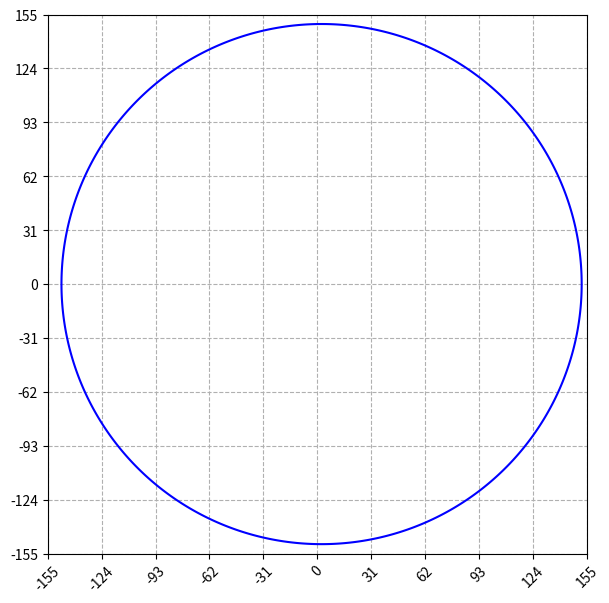

Here is the Python script that generated this plot:
#!/usr/bin/bash
#!/usr/bin/env python3

import numpy as np
from matplotlib import pyplot as plt
from matplotlib import animation
import math
import time
import sys
import os

x = np.linspace(-155.0, 155.0, 1000)
y = np.linspace(-155.0, 155.0, 1000)
  
X, Y = np.meshgrid(x,y)
 
F = ((X-2.49973)/149.595)**2 + ((Y-0.0)/149.574)**2 - 1.0
  
fig, ax = plt.subplots()
ax.contour(X,Y,F,[0],colors='b')
ax.set_aspect(1)
  
plt.xlim(-155.0, 155.0)
plt.ylim(-155.0, 155.0)
plt.xticks(np.arange(-155.0, 155.0 + 1.0, 31.0),rotation=45)
plt.yticks(np.arange(-155.0, 155.0 + 1.0, 31.0))
plt.grid(linestyle='--')

fig.set_dpi(100)
fig.set_size_inches(12.5, 7)

patch = [0, 1, 2, 3]
patch[0] = plt.Circle((-5, 5), 4.0, fc='c')
patch[1] = plt.Circle((-5, 5), 14.5, fc='y')
patch[2] = plt.Circle((-5, 5), 1.5, fc='b')
patch[3] = plt.Circle((-5, 5), 1.5, fc='b')

def init():
    patch[0].center = (152.1, 0)
    patch[1].center = (0, 0)
    patch[2].center = (5.0, 0)
    patch[3].center = (0.0, 0)
    ax.add_patch(patch[0])
    ax.add_patch(patch[1])
    ax.add_patch(patch[2])
    ax.add_patch(patch[3])
    ax.set_xlabel("Distance * 1E-09 meters")
    ax.set_ylabel("Distance * 1E-09 meters")

    fig.suptitle("View of the Earth's Elliptical Orbit (e=0.0167) from the Ecliptic North Pole", fontsize=14)

    ax.annotate('focus 2, 5E09 m left of the origin', xy=(7.5, 2.5), xytext=(36, 31), color='b',
    arrowprops=dict(ec='b',
    width=0.7, headwidth=4, headlength=4, shrink=0.05))

    ax.annotate('focus 1, center of the sun, i.e. coordinate system origin', xy=(0.0, 2.5), xytext=(0, 42.5), color='b',
    arrowprops=dict(ec='b',
    width=0.7, headwidth=4, headlength=4, shrink=0.05))

    bbox_props = dict(boxstyle="round", fc=(1.0, 1.0, 1.0), ec="g", lw=1)
    t = ax.text(283, 155.0, "The Sun should be 30X larger than shown for the size ratio of", ha="center", va="center", rotation=0,
        size=8,color='g', bbox=bbox_props)
    bb = t.get_bbox_patch()
    bb.set_boxstyle("round", pad=0.6)

    bbox_props = dict(boxstyle="round", fc=(1.0, 1.0, 1.0), ec="g", lw=1)
    t = ax.text(229.0, 124.0, "the Sun and Earth to be correct", ha="center", va="center", rotation=0,
        size=8,color='g', bbox=bbox_props)
    bb = t.get_bbox_patch()
    bb.set_boxstyle("round", pad=0.6)

    bbox_props = dict(boxstyle="round", fc=(1.0, 1.0, 1.0), ec="g", lw=1)
    t = ax.text(284, 93.0, "Considering the dimensions of the coordinate system, the Sun", ha="center", va="center", rotation=0,
        size=8,color='g', bbox=bbox_props)
    bb = t.get_bbox_patch()
    bb.set_boxstyle("round", pad=0.6)

    bbox_props = dict(boxstyle="round", fc=(1.0, 1.0, 1.0), ec="g", lw=1)
    t = ax.text(274, 62.0, "and the Earth are shown 2.0E05 and 6.2E05 times larger", ha="center", va="center", rotation=0,
        size=8,color='g', bbox=bbox_props)
    bb = t.get_bbox_patch()
    bb.set_boxstyle("round", pad=0.6)

    bbox_props = dict(boxstyle="round", fc=(1.0, 1.0, 1.0), ec="g", lw=1)
    t = ax.text(312, 31.0, "than their actual sizes, respectively", ha="center", va="center", rotation=0,
        size=8,color='g', bbox=bbox_props)
    bb = t.get_bbox_patch()
    bb.set_boxstyle("round", pad=0.6)

    return patch,

def animate(i):
    
##  the negative eccentricity is troubling (?)
##  note the pos x axis is pointing to the helicentric longitude of 282.9 deg, THEREFORE THE VERNAL EQUINOX IS AT 77.1 DEG)

    if i == 1:
        bbox_props = dict(boxstyle="rarrow", fc=(1.0, 1.0, 1.0), ec="b", lw=1)
        t = ax.text(138.0, 0.0, "A", ha="center", va="center", rotation=0,
            size=8, bbox=bbox_props)
        bb = t.get_bbox_patch()
        bb.set_boxstyle("rarrow", pad=0.6)
        bbox_props = dict(boxstyle="round", fc=(1.0, 1.0, 1.0), ec="b", lw=1)
        t = ax.text(-333.0, -124.0, "A = Aphelion at Ecliptic Lon=282.9 & Lat=0.0", ha="center", va="center", rotation=0,
            size=8, bbox=bbox_props)
        bb = t.get_bbox_patch()
        bb.set_boxstyle("round", pad=0.6)
        bbox_props = dict(boxstyle="round", fc=(1.0, 1.0, 1.0), ec="b", lw=1)
        t = ax.text(-314.0, -155.0, "A = Earth at Minimum Velocity of 29,290 m/s, r = 152.1", ha="center", va="center", rotation=0,
            size=8, bbox=bbox_props)
        bb = t.get_bbox_patch()
        bb.set_boxstyle("round", pad=0.6)

    if i == 77: # really 77.1
        bbox_props = dict(boxstyle="round", fc=(1.0, 1.0, 1.0), ec="r", lw=1)
        t = ax.text(-288, -93, "B = Vernal Equinox, Mar 19/20, Sun position at Ecliptic Lon=0 & Lat=0", ha="center", va="center", rotation=0,
            size=8,bbox=bbox_props)
        bb = t.get_bbox_patch()
        bb.set_boxstyle("round", pad=0.6)
        bbox_props = dict(boxstyle="rarrow", fc=(1.0, 1.0, 1.0), ec="r", lw=1)
        t = ax.text(30.4, 132.6, "B", ha="center", va="center", rotation=77,
            size=8,bbox=bbox_props)
        bb = t.get_bbox_patch()
        bb.set_boxstyle("rarrow", pad=0.6)

    if i == 87: # really 86.3
        bbox_props = dict(boxstyle="round", fc=(1.0, 1.0, 1.0), ec="r", lw=1)
        t = ax.text(222, -31, "Ryker born on June 15, 2018", ha="center", va="center", rotation=0,
            size=8,bbox=bbox_props)
        bb = t.get_bbox_patch()
        bb.set_boxstyle("round", pad=0.6)
        bbox_props = dict(boxstyle="round", fc=(1.0, 1.0, 1.0), ec="r", lw=1)
        t = ax.text(271, -62.0, "Sun Lon=266.3 & Lat=0.0, Earth at Lon 86.3 & Lat=0.0", ha="center", va="center", rotation=0,
            size=8, bbox=bbox_props)
        bb = t.get_bbox_patch()
        bb.set_boxstyle("round", pad=0.6)
        bbox_props = dict(boxstyle="larrow", fc=(1.0, 1.0, 1.0), ec="r", lw=1)
        t = ax.text(8.8, 169.8, "Ryker", ha="center", va="center", rotation=87,
            size=8,bbox=bbox_props)
        bb = t.get_bbox_patch()
        bb.set_boxstyle("larrow", pad=0.6)

    if i == 87:
        
        bbox_props = dict(boxstyle="round", ec="b", fc="lightyellow", lw=1)
        t = ax.text(0.0, -93.0, "Year 2016, Ryker is -2 years old!", ha="center", va="center", rotation=0,
            size=10, color="r", bbox=bbox_props)
        bb = t.get_bbox_patch()
        bb.set_boxstyle("round", pad=0.6)

    elif i == 447:
            
        bbox_props = dict(boxstyle="round", ec="b", fc="lightyellow", lw=1)
        t = ax.text(0.0, -93.0, "Year 2017, Ryker is -1 years old!", ha="center", va="center", rotation=0,
            size=10, color="r", bbox=bbox_props)
        bb = t.get_bbox_patch()
        bb.set_boxstyle("round", pad=0.6)

    elif i == 807:
        
        bbox_props = dict(boxstyle="round", ec="b", fc="lightyellow", lw=1)
        t = ax.text(0.0, -93.0, "Year 2018,  Ryker is 0 years old!", ha="center", va="center", rotation=0,
            size=10, color="r", bbox=bbox_props)
        bb = t.get_bbox_patch()
        bb.set_boxstyle("round", pad=0.6)

    elif i == 1167:
        
        bbox_props = dict(boxstyle="round", ec="b", fc="lightyellow", lw=1)
        t = ax.text(0.0, -93.0, "Year 2019,   Ryker is 1 year old!", ha="center", va="center", rotation=0,
            size=10, color="r", bbox=bbox_props)
        bb = t.get_bbox_patch()
        bb.set_boxstyle("round", pad=0.6)

    elif i == 1527:

        bbox_props = dict(boxstyle="round", ec="b", fc="lightyellow", lw=1)
        t = ax.text(0.0, -93.0, "Year 2020,  Ryker is 2 years old!", ha="center", va="center", rotation=0,
            size=10, color="r", bbox=bbox_props)
        bb = t.get_bbox_patch()
        bb.set_boxstyle("round", pad=0.6)

    elif i == 1887:

        bbox_props = dict(boxstyle="round", ec="b", fc="lightyellow", lw=1)
        t = ax.text(0.0, -93.0, "Year 2021,  Ryker is 3 years old!", ha="center", va="center", rotation=0,
            size=10, color="r", bbox=bbox_props)
        bb = t.get_bbox_patch()
        bb.set_boxstyle("round", pad=0.6)

    elif i == 2247:

        bbox_props = dict(boxstyle="round", ec="b", fc="lightyellow", lw=1)
        t = ax.text(0.0, -93.0, "Year 2022,  Ryker is 4 years old!", ha="center", va="center", rotation=0,
            size=10, color="r", bbox=bbox_props)
        bb = t.get_bbox_patch()
        bb.set_boxstyle("round", pad=0.6)

##    elif i == 2607:
##
##        bbox_props = dict(boxstyle="round", ec="b", fc="lightyellow", lw=1)
##        t = ax.text(0.0, -93.0, "Year 2023,  Ryker is 5 years old!", ha="center", va="center", rotation=0,
##            size=10, color="r", bbox=bbox_props)
##        bb = t.get_bbox_patch()
##        bb.set_boxstyle("round", pad=0.6)
##
##    elif i == 2967:
##
##        bbox_props = dict(boxstyle="round", ec="b", fc="lightyellow", lw=1)
##        t = ax.text(0.0, -93.0, "Year 2024,  Ryker is 6 years old!", ha="center", va="center", rotation=0,
##            size=10, color="r", bbox=bbox_props)
##        bb = t.get_bbox_patch()
##        bb.set_boxstyle("round", pad=0.6)
##
##    elif i == 3327:
##
##        bbox_props = dict(boxstyle="round", ec="b", fc="lightyellow", lw=1)
##        t = ax.text(0.0, -93.0, "Year 2025,  Ryker is 7 years old!", ha="center", va="center", rotation=0,
##            size=10, color="r", bbox=bbox_props)
##        bb = t.get_bbox_patch()
##        bb.set_boxstyle("round", pad=0.6)
##
##    elif i == 3687:
##
##        bbox_props = dict(boxstyle="round", ec="b", fc="lightyellow", lw=1)
##        t = ax.text(0.0, -93.0, "Year 2026,  Ryker is 8 years old!", ha="center", va="center", rotation=0,
##            size=10, color="r", bbox=bbox_props)
##        bb = t.get_bbox_patch()
##        bb.set_boxstyle("round", pad=0.6)
        
    else:

        bbox_props = dict(boxstyle="round", ec="b", fc= "lightyellow", lw=1)
        t = ax.text(0.0, 93.0, "", ha="center", va="center", rotation=0,
            size=8, color="r", bbox=bbox_props)
        bb = t.get_bbox_patch()
        bb.set_boxstyle("round", pad=0.6)

    if i == 91:
        bbox_props = dict(boxstyle="round", fc=(1.0, 1.0, 1.0), ec="b", lw=1)
        t = ax.text(-301.0, -62.0, "C = Vertical (+) from Sun Focus at Ecliptic Lon=12.9 & Lat=0.0", ha="center", va="center", rotation=0,
            size=8, bbox=bbox_props)
        bb = t.get_bbox_patch()
        bb.set_boxstyle("round", pad=0.6)
        bbox_props = dict(boxstyle="larrow", fc=(1.0, 1.0, 1.0), ec="b", lw=1)
        t = ax.text(0.0, 136.0, "C", ha="center", va="center", rotation=-90,
            size=8, bbox=bbox_props)
        bb = t.get_bbox_patch()
        bb.set_boxstyle("larrow", pad=0.6)

    if i == 100:  # really 99.1
        bbox_props = dict(boxstyle="round", fc=(1.0, 1.0, 1.0), ec="b", lw=1)
        t = ax.text(221, -93.0, "Enzo born on June 28, 2016", ha="center", va="center", rotation=0,
            size=8, bbox=bbox_props)
        bb = t.get_bbox_patch()
        bb.set_boxstyle("round", pad=0.6)
        bbox_props = dict(boxstyle="round", fc=(1.0, 1.0, 1.0), ec="b", lw=1)
        t = ax.text(271, -124.0, "Sun Lon=279.1 & Lat=0.0, Earth at Lon 99.1 & Lat=0.0", ha="center", va="center", rotation=0,
            size=8, bbox=bbox_props)
        bb = t.get_bbox_patch()
        bb.set_boxstyle("round", pad=0.6)
        bbox_props = dict(boxstyle="rarrow", fc=(1.0, 1.0, 1.0), ec="b", lw=1)
        t = ax.text(-26.4, 164.9, "Enzo", ha="center", va="center", rotation=-80.1,
            size=8, bbox=bbox_props)
        bb = t.get_bbox_patch()
        bb.set_boxstyle("rarrow", pad=0.6)

    if i == 100:

        bbox_props = dict(boxstyle="round", ec="b", fc="lightyellow", lw=1)
        t = ax.text(0.0, 93.0, "Year 2016,  Enzo is 0 years old!", ha="center", va="center", rotation=0,
            size=10, color="r", bbox=bbox_props)
        bb = t.get_bbox_patch()
        bb.set_boxstyle("round", pad=0.6)
        
    elif i == 460:

        bbox_props = dict(boxstyle="round", ec="b", fc="lightyellow", lw=1)
        t = ax.text(0.0, 93.0, "Year 2017,   Enzo is 1 year old!", ha="center", va="center", rotation=0,
            size=10, color="r", bbox=bbox_props)
        bb = t.get_bbox_patch()
        bb.set_boxstyle("round", pad=0.6)

        try:
            num = int(input('do you want to continue? enter 1 for yes and 0 for no, then press the return key:'))
        except ValueError:
            print("you did not enter a 0 or a 1, your entry will be ignored and the program will continue")
            num = 1
        if num == 1:
            print("you, or the program by default, entered a",num,", round we go for another revolution")
            print()
        elif num == 0:
            print("you entered a",num,", aborting the program, see you next time")
            print()
            time.sleep(2)
            sys.exit()
        else:
            print("no one should never see this output")
            
    elif i == 820:
        
        bbox_props = dict(boxstyle="round", ec="b", fc="lightyellow", lw=1)
        t = ax.text(0.0, 93.0, "Year 2018,  Enzo is 2 years old!", ha="center", va="center", rotation=0,
            size=10, color="r", bbox=bbox_props)
        bb = t.get_bbox_patch()
        bb.set_boxstyle("round", pad=0.6)

        try:
            num = int(input('do you want to continue? enter 1 for yes and 0 for no, then press the return key:'))
        except ValueError:
            print("you did not enter a 0 or a 1, your entry will be ignored and the program will continue")
            num = 1
        if num == 1:
            print("you, or the program by default, entered a",num,", round we go for another revolution")
            print()
        elif num == 0:
            print("you entered a",num,", aborting the program, see you next time")
            print()
            sys.exit()
        else:
            print("no one should never see this output")

    elif i == 1180:
        
        bbox_props = dict(boxstyle="round", ec="b", fc="lightyellow", lw=1)
        t = ax.text(0.0, 93.0, "Year 2019,  Enzo is 3 years old!", ha="center", va="center", rotation=0,
            size=10, color="r", bbox=bbox_props)
        bb = t.get_bbox_patch()
        bb.set_boxstyle("round", pad=0.6)

        try:
            num = int(input('do you want to continue? enter 1 for yes and 0 for no, then press the return key:'))
        except ValueError:
            print("you did not enter a 0 or a 1, your entry will be ignored and the program will continue")
            num = 1
        if num == 1:
            print("you, or the program by default, entered a",num,", round we go for another revolution")
            print()
        elif num == 0:
            print("you entered a",num,", aborting the program, see you next time")
            print()
            sys.exit()
        else:
            print("no one should never see this output")


    elif i == 1540:

        bbox_props = dict(boxstyle="round", ec="b", fc="lightyellow", lw=1)
        t = ax.text(0.0, 93.0, "Year 2020,  Enzo is 4 years old!", ha="center", va="center", rotation=0,
            size=10, color="r", bbox=bbox_props)
        bb = t.get_bbox_patch()
        bb.set_boxstyle("round", pad=0.6)

        try:
            num = int(input('do you want to continue? enter 1 for yes and 0 for no, then press the return key:'))
        except ValueError:
            print("you did not enter a 0 or a 1, your entry will be ignored and the program will continue")
            num = 1
        if num == 1:
            print("you, or the program by default, entered a",num,", round we go for another revolution")
            print()
        elif num == 0:
            print("you entered a",num,", aborting the program, see you next time")
            print()
            sys.exit()
        else:
            print("no one should never see this output")

    elif i == 1900:

        bbox_props = dict(boxstyle="round", ec="b", fc="lightyellow", lw=1)
        t = ax.text(0.0, 93.0, "Year 2021,  Enzo is 5 years old!", ha="center", va="center", rotation=0,
            size=10, color="r", bbox=bbox_props)
        bb = t.get_bbox_patch()
        bb.set_boxstyle("round", pad=0.6)

        try:
            num = int(input('do you want to continue? enter 1 for yes and 0 for no, then press the return key:'))
        except ValueError:
            print("you did not enter a 0 or a 1, your entry will be ignored and the program will continue")
            num = 1
        if num == 1:
            print("you, or the program by default, entered a",num,", round we go for another revolution")
            print()
        elif num == 0:
            print("you entered a",num,", aborting the program, see you next time")
            print()
            sys.exit()
        else:
            print("no one should never see this output")

    elif i == 2260:

        bbox_props = dict(boxstyle="round", ec="b", fc="lightyellow", lw=1)
        t = ax.text(0.0, 93.0, "Year 2022,  Enzo is 6 years old!", ha="center", va="center", rotation=0,
            size=10, color="r", bbox=bbox_props)
        bb = t.get_bbox_patch()
        bb.set_boxstyle("round", pad=0.6)

        try:
            num = int(input('do you want to continue? enter 1 for yes and 0 for no, then press the return key:'))
        except ValueError:
            print("you did not enter a 0 or a 1, your entry will be ignored and the program will continue")
            num = 1
        if num == 1:
            print("you, or the program by default, entered a",num,", round we go for another revolution")
            print()
        elif num == 0:
            print("you entered a",num,", aborting the program, see you next time")
            print()
            sys.exit()
        else:
            print("no one should never see this output")

##    elif i == 2620:
##
##        bbox_props = dict(boxstyle="round", ec="b", fc="lightyellow", lw=1)
##        t = ax.text(0.0, 93.0, "Year 2023,  Enzo is 7 years old!", ha="center", va="center", rotation=0,
##            size=10, color="r", bbox=bbox_props)
##        bb = t.get_bbox_patch()
##        bb.set_boxstyle("round", pad=0.6)
##
##    elif i == 2980:
##
##        bbox_props = dict(boxstyle="round", ec="b", fc="lightyellow", lw=1)
##        t = ax.text(0.0, 93.0, "Year 2024,  Enzo is 8 years old!", ha="center", va="center", rotation=0,
##            size=10, color="r", bbox=bbox_props)
##        bb = t.get_bbox_patch()
##        bb.set_boxstyle("round", pad=0.6)
##
##    elif i == 3340:
##
##        bbox_props = dict(boxstyle="round", ec="b", fc="lightyellow", lw=1)
##        t = ax.text(0.0, 93.0, "Year 2025,  Enzo is 9 years old!", ha="center", va="center", rotation=0,
##            size=10, color="r", bbox=bbox_props)
##        bb = t.get_bbox_patch()
##        bb.set_boxstyle("round", pad=0.6)
##
##    elif i == 3700:
##
##        bbox_props = dict(boxstyle="round", ec="b", fc="lightyellow", lw=1)
##        t = ax.text(0.0, 93.0, "Year 2026, Enzo is 10 years old!", ha="center", va="center", rotation=0,
##            size=10, color="r", bbox=bbox_props)
##        bb = t.get_bbox_patch()
##        bb.set_boxstyle("round", pad=0.6)
        
    else:

        bbox_props = dict(boxstyle="round", ec="b", fc= "lightyellow", lw=1)
        t = ax.text(0.0, 93.0, "", ha="center", va="center", rotation=0,
            size=8, color="r", bbox=bbox_props)
        bb = t.get_bbox_patch()
        bb.set_boxstyle("round", pad=0.6)

    if i == 167: # really 167.1
        bbox_props = dict(boxstyle="round", fc=(1.0, 1.0, 1.0), ec="r", lw=1)
        t = ax.text(-295.0, -31.0, "D = Summer Solestice, Jun 20/21, Sun Position at Lon=90 & Lat=0", ha="center", va="center", rotation=0,
            size=8, bbox=bbox_props)
        bb = t.get_bbox_patch()
        bb.set_boxstyle("round", pad=0.6)
        bbox_props = dict(boxstyle="larrow", fc=(1.0, 1.0, 1.0), ec="r", lw=1)
        t = ax.text(-129.6, 29.7, "D", ha="center", va="center", rotation=-12.9,
            size=8, bbox=bbox_props)
        bb = t.get_bbox_patch()
        bb.set_boxstyle("larrow", pad=0.6)
    if i == 181:
        bbox_props = dict(boxstyle="round", fc=(1.0, 1.0, 1.0), ec="b", lw=1)
        t = ax.text(-330.0, 62.0, "E = Perihelion at Ecliptic Lon=102.9 & Lat=0.0", ha="center", va="center", rotation=0,
            size=8, bbox=bbox_props)
        bb = t.get_bbox_patch()
        bb.set_boxstyle("round", pad=0.6)
        bbox_props = dict(boxstyle="round", fc=(1.0, 1.0, 1.0), ec="b", lw=1)
        t = ax.text(-313.0, 31.0, "E = Earth at Maximum Velocity of 30,290 m/s, r = 147.1", ha="center", va="center", rotation=0,
            size=8, bbox=bbox_props)
        bb = t.get_bbox_patch()
        bb.set_boxstyle("round", pad=0.6)
        bbox_props = dict(boxstyle="larrow", fc=(1.0, 1.0, 1.0), ec="b", lw=1)
        t = ax.text(-134.0, 0.0, "E", ha="center", va="center", rotation=0,
            size=8, bbox=bbox_props)
        bb = t.get_bbox_patch()
        bb.set_boxstyle("larrow", pad=0.6)
    if i == 257: # really 257.1
        bbox_props = dict(boxstyle="round", fc=(1.0, 1.0, 1.0), ec="r", lw=1)
        t = ax.text(-291.0, 93.0, "F = Autumnal Equinox, Sep 22/23, Sun Position at Lon=180 & Lat=0", ha="center", va="center", rotation=0,
            size=8, bbox=bbox_props)
        bb = t.get_bbox_patch()
        bb.set_boxstyle("round", pad=0.6)
        bbox_props = dict(boxstyle="larrow", fc=(1.0, 1.0, 1.0), ec="r", lw=1)
        t = ax.text(-30.3, -132.6, "F", ha="center", va="center", rotation=77.1,
            size=8, bbox=bbox_props)
        bb = t.get_bbox_patch()
        bb.set_boxstyle("larrow", pad=0.6)
    if i == 271:
        bbox_props = dict(boxstyle="round", fc=(1.0, 1.0, 1.0), ec="b", lw=1)
        t = ax.text(-299.0, 124.0, "G = Vertical (-) from Sun Focus at Ecliptic Lon=192.9 & Lat=0.0", ha="center", va="center", rotation=0,
            size=8, bbox=bbox_props)
        bb = t.get_bbox_patch()
        bb.set_boxstyle("round", pad=0.6)
        bbox_props = dict(boxstyle="rarrow", fc=(1.0, 1.0, 1.0), ec="b", lw=1)
        t = ax.text(0.0, -136.0, "G", ha="center", va="center", rotation=-90,
            size=8, bbox=bbox_props)
        bb = t.get_bbox_patch()
        bb.set_boxstyle("rarrow", pad=0.6)
    if i == 347: # really 347.1
        bbox_props = dict(boxstyle="round", fc=(1.0, 1.0, 1.0), ec="r", lw=1)
        t = ax.text(-294.0, 155.0, "H = Winter Solestice, Dec 21/22, Sun Position at Lon=270 & Lat=0", ha="center", va="center", rotation=0,
            size=8, bbox=bbox_props)
        bb = t.get_bbox_patch()
        bb.set_boxstyle("round", pad=0.6)
        bbox_props = dict(boxstyle="rarrow", fc=(1.0, 1.0, 1.0), ec="r", lw=1)
        t = ax.text(133.5, -30.6, "H", ha="center", va="center", rotation=-12.9,
            size=8, bbox=bbox_props)
        bb = t.get_bbox_patch()
        bb.set_boxstyle("rarrow", pad=0.6)
    r = 149.55323 / (1.0 - 0.01671 * np.cos(np.radians(i)))
    x = 0.0 + r * np.cos(np.radians(i))
    y = 0.0 + r * np.sin(np.radians(i))
    patch[0].center = (x, y)
    return patch,

anim = animation.FuncAnimation(fig, animate, 
                               init_func=init,  
                               frames=2520, 
                               interval=1,repeat=False,
                               blit=False)

print("plt.show")

##plt.figure() # not needed
##plt.get_current_fig_manager().full_screen_toggle() # toggle fullscreen mode... but i want maximized window that i can toggle

##mng = plt.get_current_fig_manager()
##mng.frame.Maximize(True)

##figManager = plt.get_current_fig_manager()
##figManager.window.showMaximized()

plt.show()

sys.exit()